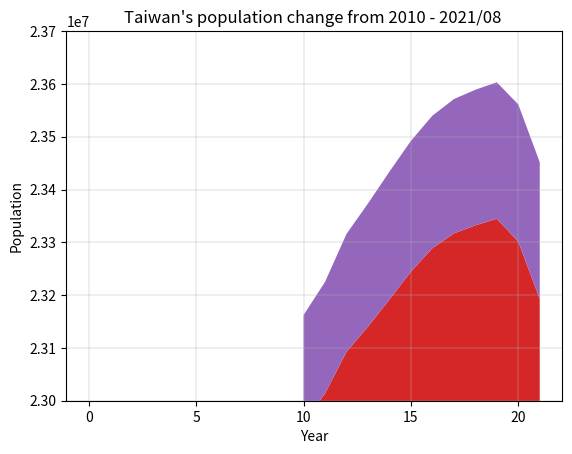

Reproduce this figure in Python.
import matplotlib.pyplot as plt

year = ["2010", "'11", "'12", "'13", "'14", "'15", "'16", "'17", "'18", "'19", "'20", "'21/08"]

northTW = [(3897367 + 2618772 + 460486 + 2002060 + 513015 + 384134 + 415344), # 2010
           (3916451 + 2650968 + 459061 + 2013305 + 517641 + 379927 + 420052), # 2011
           (3939305 + 2673226 + 458595 + 2030161 + 523993 + 377153 + 425071), # 2012
           (3954929 + 2686516 + 458456 + 2044023 + 530486 + 374914 + 428483), # 2013
           (3966818 + 2702315 + 458777 + 2058328 + 537630 + 373077 + 431988), # 2014
           (3970644 + 2704810 + 458117 + 2105780 + 542042 + 372105 + 434060), # 2015
           (3979208 + 2695704 + 457538 + 2147763 + 547481 + 372100 + 437337), # 2016
           (3986689 + 2683257 + 456607 + 2188017 + 552169 + 371458 + 441132), # 2017
           (3995717 + 2668572 + 455221 + 2220872 + 557010 + 370155 + 445635), # 2018
           (4018696 + 2645041 + 454178 + 2249037 + 563933 + 368893 + 448803), # 2019
           (4030954 + 2602418 + 453087 + 2268807 + 570775 + 367577 + 451412), # 2020
           (4019898 + 2553798 + 451635 + 2272976 + 573858 + 365591 + 452781), # 2021/08
           ]

centralTW = [(2648419 + 560968 + 1307286 + 526491 + 717653), # 2010
             (2664394 + 562010 + 1303039 + 522807 + 713556), # 2011
             (2684893 + 563976 + 1299868 + 520196 + 710991), # 2012
             (2701661 + 565554 + 1296013 + 517222 + 707792), # 2013
             (2719835 + 567132 + 1291474 + 514315 + 705356), # 2014
             (2744445 + 563912 + 1289072 + 509490 + 699633), # 2015
             (2767239 + 559189 + 1287146 + 505163 + 694873), # 2016
             (2787070 + 553807 + 1282458 + 501051 + 690373), # 2017
             (2803894 + 548863 + 1277824 + 497031 + 686022), # 2018
             (2815261 + 545459 + 1272802 + 494112 + 681306), # 2019
             (2820787 + 542590 + 1266670 + 490832 + 676873), # 2020
             (2818139 + 539879 + 1259246 + 487185 + 672557), # 2021/08
             ]

southTW = [(1873794 + 2773483 + 543248 + 873509 + 272390), # 2010
           (1876960 + 2774470 + 537942 + 864529 + 271526), # 2011
           (1881645 + 2778659 + 533723 + 858441 + 271220), # 2012
           (1883208 + 2779877 + 529229 + 852286 + 270872), # 2013
           (1884284 + 2778992 + 524783 + 847917 + 270883), # 2014
           (1885541 + 2778918 + 519839 + 841253 + 270366), # 2015
           (1886033 + 2779371 + 515320 + 835792 + 269874), # 2016
           (1886522 + 2776912 + 511182 + 829939 + 269398), # 2017
           (1883831 + 2773533 + 507068 + 825406 + 268622), # 2018
           (1880906 + 2773198 + 503113 + 819184 + 267690), # 2019
           (1874917 + 2765932 + 499481 + 812658 + 266005), # 2020
           (1867554 + 2753530 + 495662 + 807159 + 264858), # 2021/08
           ]

eastTW = [(338805 + 230673), # 2010
          (336838 + 228290), # 2011
          (335190 + 226252), # 2012
          (333897 + 224821), # 2013
          (333392 + 224470), # 2014
          (331945 + 222452), # 2015
          (330911 + 220802), # 2016
          (329237 + 219540), # 2017
          (327968 + 218919), # 2018
          (326247 + 216781), # 2019
          (324372 + 215261), # 2020
          (322506 + 213956), # 2021/08
          ]

outlyingTW = [(107308 + 96918), # 2010 Fujian + Penghu
              (113989 + 97157), # 2011
              (124421 + 98843), # 2012
              (132878 + 100400), # 2013
              (140229 + 101758), # 2014
              (145346 + 102304), # 2015
              (147709 + 103263), # 2016
              (150336 + 104073), # 2017
              (152329 + 104440), # 2018
              (153274 + 105207), # 2019
              (153876 + 105952), # 2020
              (140004 + 13420 + 105645) # 2021/08
              ]

x = range(10, 22)

date = [10, 11, 12, 13, 14, 15, 16, 17, 18, 19, 20, 21]
index = [(330.60 + 129.45) / 2]
housing_index = [(91.03 + 191.07) / 2, # 2010/04 (Guotai index + Xinyi index) / 2
                 (102.42 + 218.72) / 2, # 2011/04
                 (109.85 + 241.27) / 2, # 2012/04
                 (117.29 + 278.51) / 2, # 2013/04
                 (124.60 + 297.78) / 2, # 2014/04
                 (124.61 + 289.3) / 2,  # 2015/04
                 (95.92 + 279.74) / 2, # 2016/04
                 (101.89 + 282.36) / 2, # 2017/04
                 (107.48 + 285.55) / 2, # 2018/04
                 (114.48 + 294.46) / 2, # 2019/04
                 (125.22 + 302.61) / 2, # 2020/04
                 (129.45 + 333.60) / 2, # 2021/04
                 ]

figure, axes = plt.subplots()

axes.stackplot(x, northTW, centralTW, southTW, eastTW, outlyingTW, labels=year)
plt.ylim(23000000, 23700000)

plt.ticklabel_format(style='sci', axis='y', scilimits=(0, 0))

plt.plot(housing_index)

plt.grid(linewidth=0.3)
plt.xlabel("Year")
plt.ylabel("Population")
plt.title("Taiwan's population change from 2010 - 2021/08 ")

plt.show()
